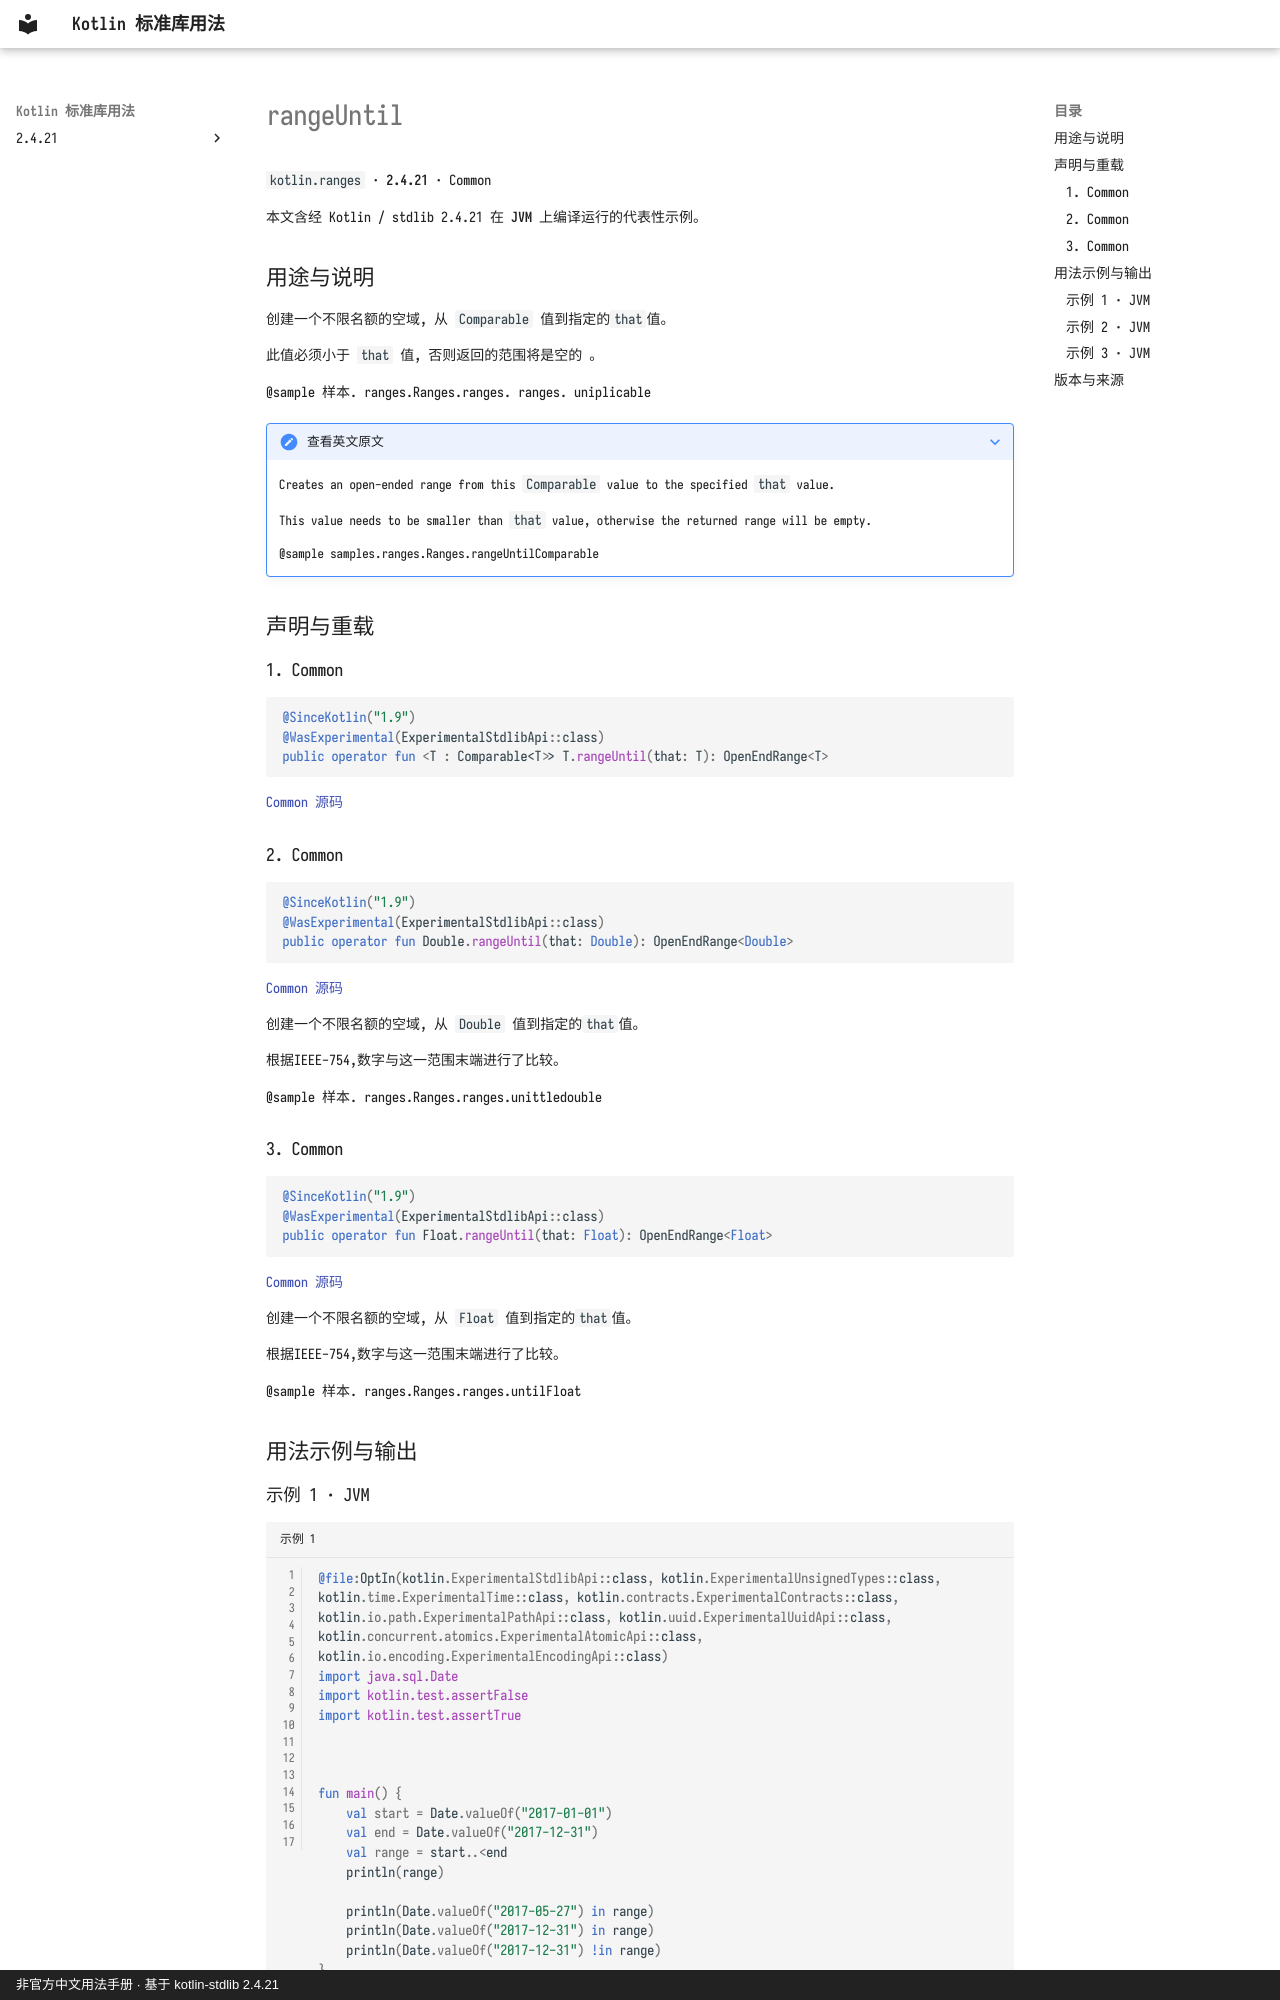

repository: oooooooko/kotlin-stdlib-docs · page: zh/api/kotlin.ranges/rangeuntil--a5bb543f/index.html · generator: mkdocs · copyright: 非官方中文用法手册 · 基于 kotlin-stdlib 2.4.21

# rangeUntil

`kotlin.ranges` · **2.4.21** · Common

本文含经 Kotlin / stdlib 2.4.21 在 **JVM** 上编译运行的代表性示例。

## 用途与说明

创建一个不限名额的空域, 从 `Comparable` 值到指定的`that`值。

此值必须小于 `that` 值, 否则返回的范围将是空的 。

@sample 样本. ranges.Ranges.ranges. ranges. uniplicable

??? note "查看英文原文"

    Creates an open-ended range from this `Comparable` value to the specified `that` value.
    
    This value needs to be smaller than `that` value, otherwise the returned range will be empty.
    
    @sample samples.ranges.Ranges.rangeUntilComparable

## 声明与重载

### 1. Common

```kotlin
@SinceKotlin("1.9")
@WasExperimental(ExperimentalStdlibApi::class)
public operator fun <T : Comparable<T>> T.rangeUntil(that: T): OpenEndRange<T>
```

[Common 源码](https://github.com/JetBrains/kotlin/blob/v2.4.21/libraries/stdlib/src/kotlin/ranges/Ranges.kt#L60)

### 2. Common

```kotlin
@SinceKotlin("1.9")
@WasExperimental(ExperimentalStdlibApi::class)
public operator fun Double.rangeUntil(that: Double): OpenEndRange<Double>
```

[Common 源码](https://github.com/JetBrains/kotlin/blob/v2.4.21/libraries/stdlib/src/kotlin/ranges/Ranges.kt#L163)

创建一个不限名额的空域, 从 `Double` 值到指定的`that`值。

根据IEEE-754,数字与这一范围末端进行了比较。

@sample 样本. ranges.Ranges.ranges.unittledouble

### 3. Common

```kotlin
@SinceKotlin("1.9")
@WasExperimental(ExperimentalStdlibApi::class)
public operator fun Float.rangeUntil(that: Float): OpenEndRange<Float>
```

[Common 源码](https://github.com/JetBrains/kotlin/blob/v2.4.21/libraries/stdlib/src/kotlin/ranges/Ranges.kt#L248)

创建一个不限名额的空域, 从 `Float` 值到指定的`that`值。

根据IEEE-754,数字与这一范围末端进行了比较。

@sample 样本. ranges.Ranges.ranges.untilFloat

## 用法示例与输出
